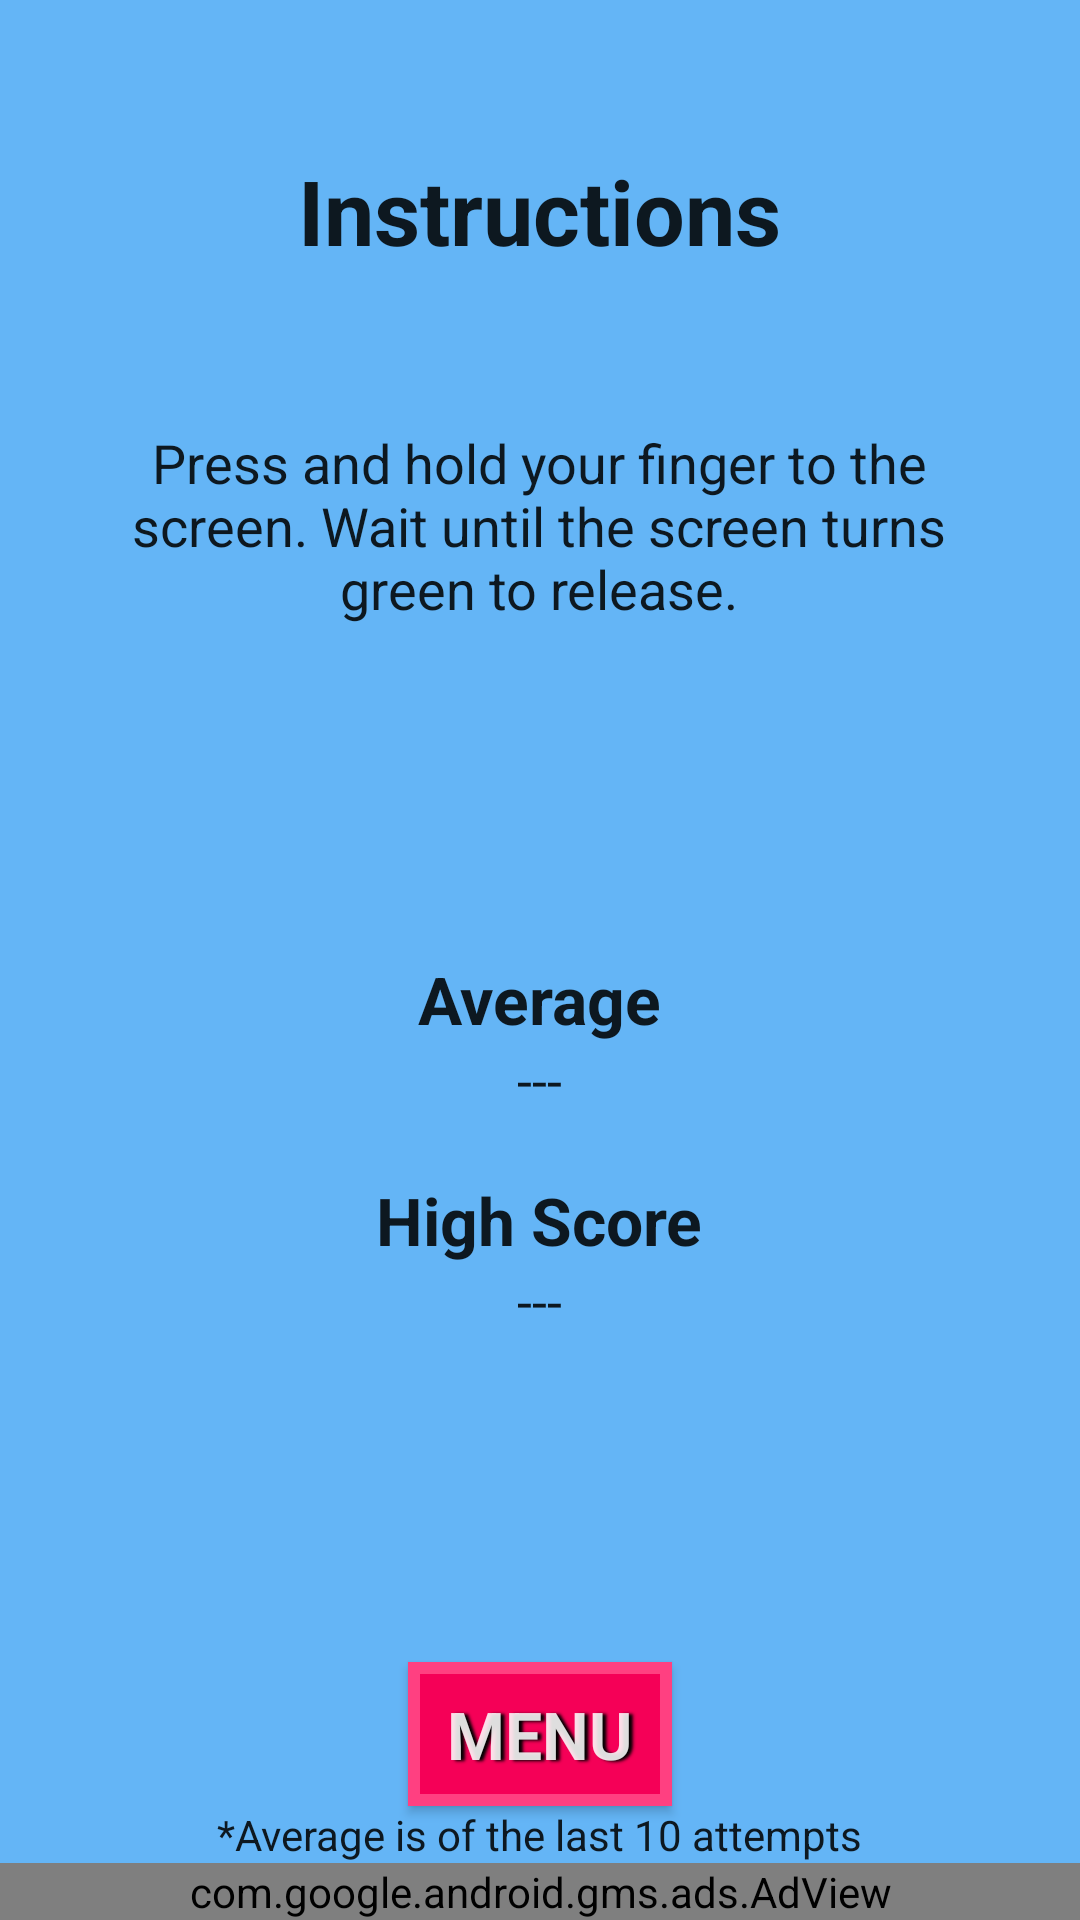

This screen was rendered from an Android layout file. Write that file and the resources it references.
<!-- AndroidManifest.xml: application theme AppTheme -->
<!-- res/layout/activity_brog.xml -->
<?xml version="1.0" encoding="utf-8"?>
<RelativeLayout xmlns:android="http://schemas.android.com/apk/res/android"
    xmlns:tools="http://schemas.android.com/tools"
    xmlns:ads="http://schemas.android.com/apk/res-auto"
    android:layout_width="match_parent"
    android:layout_height="match_parent"
    android:paddingBottom="0dp"
    android:paddingLeft="0dp"
    android:paddingRight="0dp"
    android:paddingTop="0dp"
    tools:context="hackman.trevor.reactiontimetest.BROGActivity">

    <RelativeLayout
        android:layout_width="match_parent"
        android:layout_height="match_parent"
        android:layout_alignParentEnd="true"
        android:layout_alignParentRight="true"
        android:layout_alignWithParentIfMissing="true"
        android:id="@+id/relativeLayout"
        android:background="@color/colorBlue">

        <TextView
            android:layout_width="wrap_content"
            android:layout_height="wrap_content"
            android:textAppearance="?android:attr/textAppearanceLarge"
            android:text="@string/instructions"
            android:id="@+id/textView"
            android:layout_alignParentTop="true"
            android:layout_centerHorizontal="true"
            android:layout_marginTop="50dp"
            android:textStyle="bold"
            android:textSize="30dp" />

        <TextView
            android:layout_width="275dp"
            android:layout_height="70dp"
            android:textAppearance="?android:attr/textAppearanceMedium"
            android:text="@string/press_and_hold_your_finger_to_the_screen_wait_until_the_screen_turns_green_to_release"
            android:id="@+id/textView2"
            android:layout_below="@+id/textView"
            android:layout_centerHorizontal="true"
            android:layout_marginTop="50dp"
            android:gravity="center"
            android:textSize="18dp" />

        <Button
            android:layout_width="wrap_content"
            android:layout_height="wrap_content"
            android:textAppearance="?android:attr/textAppearanceLarge"
            android:text="@string/menu"
            android:id="@+id/textView3"
            android:visibility="visible"
            android:gravity="center"
            android:textStyle="bold"
            android:onClick="onMenuButtonClick"
            android:layout_above="@+id/textView11"
            android:layout_centerHorizontal="true"
            android:textSize="22sp" />

        <TextView
            android:layout_width="wrap_content"
            android:layout_height="wrap_content"
            android:textAppearance="?android:attr/textAppearanceSmall"
            android:text="@string/average_is_of_the_last_10_attempts"
            android:id="@+id/textView11"
            android:layout_above="@+id/adView"
            android:layout_centerHorizontal="true"
            android:textSize="14dp" />

        <com.google.android.gms.ads.AdView
            android:id="@+id/adView"
            android:layout_width="match_parent"
            android:layout_height="wrap_content"
            ads:adSize="SMART_BANNER"
            ads:adUnitId="@string/banner_ad_unit_id"
            android:layout_alignParentBottom="true"
            android:layout_alignParentLeft="true"
            android:layout_alignParentStart="true">
        </com.google.android.gms.ads.AdView>

        <LinearLayout
            android:orientation="vertical"
            android:layout_width="match_parent"
            android:layout_height="match_parent"
            android:layout_below="@+id/textView2"
            android:layout_centerHorizontal="true"
            android:layout_above="@+id/textView3"
            android:gravity="center">

            <TextView
                android:layout_width="wrap_content"
                android:layout_height="wrap_content"
                android:textAppearance="?android:attr/textAppearanceLarge"
                android:text="@string/average"
                android:id="@+id/textView4"
                android:gravity="center"
                android:textStyle="bold"
                android:textSize="22dp" />

            <TextView
                android:layout_width="wrap_content"
                android:layout_height="wrap_content"
                android:textAppearance="?android:attr/textAppearanceMedium"
                android:text="@string/n_a"
                android:id="@+id/textView5"
                android:layout_marginBottom="20dp"
                android:textSize="18dp" />

            <TextView
                android:layout_width="wrap_content"
                android:layout_height="wrap_content"
                android:textAppearance="?android:attr/textAppearanceLarge"
                android:text="@string/high_score"
                android:id="@+id/textView6"
                android:gravity="center"
                android:textStyle="bold"
                android:textSize="22dp" />

            <TextView
                android:layout_width="wrap_content"
                android:layout_height="wrap_content"
                android:textAppearance="?android:attr/textAppearanceMedium"
                android:text="@string/n_a"
                android:id="@+id/textView7"
                android:textSize="18dp" />
        </LinearLayout>

    </RelativeLayout>
</RelativeLayout>
<!-- resources referenced by this layout -->
<resources>
  <color name="colorBlue">@color/Blue300</color>
  <string name="average">Average</string>
  <string name="average_is_of_the_last_10_attempts">*Average is of the last 10 attempts</string>
  <string name="banner_ad_unit_id" translatable="false">ca-app-pub-9667393179892638/1201493704</string>
  <string name="high_score">High Score</string>
  <string name="instructions">Instructions</string>
  <string name="menu">Menu</string>
  <string name="n_a" translatable="false">---</string>
  <string name="press_and_hold_your_finger_to_the_screen_wait_until_the_screen_turns_green_to_release">Press and hold your finger to the screen. Wait until the screen turns green to release.</string>
  <style name="AppTheme" parent="Theme.AppCompat.Light.NoActionBar">
          
          <item name="colorPrimary">@color/colorPrimary</item>
          <item name="colorPrimaryDark">@color/colorPrimaryDark</item>
          <item name="colorAccent">@color/colorAccent</item>
          <item name="android:listChoiceIndicatorMultiple">@drawable/checkbox</item>
          <item name="android:buttonStyle">@style/Button</item>
  
          
          <item name="android:textColorPrimary">#de000000</item>
          <item name="android:textColorSecondary">#de000000</item>
          <item name="android:textColorTertiary">#de000000</item>
      </style>
  <color name="Blue300">#64B5F6</color>
  <color name="colorPrimary">@color/Indigo500</color>
  <color name="colorPrimaryDark">@color/Indigo700</color>
  <color name="colorAccent">@color/PinkAccent200</color>
  <!-- drawable checkbox (drawable) -->
  <?xml version="1.0" encoding="UTF-8"?>
  <selector xmlns:android="http://schemas.android.com/apk/res/android">
  
      <item android:drawable="@drawable/btn_check_off" android:state_enabled="true" android:state_checked="false"/>
  
      <item android:drawable="@drawable/btn_check_on_2" android:state_enabled="true" android:state_checked="true"/>
  
  </selector>
  <style name="Button" parent="Widget.AppCompat.Button">
          <item name="android:background">@drawable/button_bordered_rectangle</item>
          <item name="android:paddingLeft">@dimen/button_leftRight_padding</item>
          <item name="android:paddingRight">@dimen/button_leftRight_padding</item>
  
          
          <item name="android:textAllCaps">true</item>
          <item name="android:textColor">#deffffff</item>
          <item name="android:fontFamily">sans-serif</item>
          <item name="android:textSize">22dp</item> 
          <item name="android:textStyle">bold</item>
  
          
          <item name="android:shadowColor">#000000</item>
          <item name="android:shadowDx">4</item>
          <item name="android:shadowDy">1</item>
          <item name="android:shadowRadius">2</item>
      </style>
  <color name="Indigo500">#3F51B5</color>
  <color name="Indigo700">#303F9F</color>
  <color name="PinkAccent200">#FF4081</color>
  <!-- drawable btn_check_on_2: png bitmap (drawable-xxhdpi, 2256 bytes) -->
  <!-- drawable button_bordered_rectangle (drawable) -->
  <?xml version="1.0" encoding="utf-8"?>
  <shape android:shape="rectangle" xmlns:android="http://schemas.android.com/apk/res/android">
      <stroke android:color="@color/buttonPrimaryDark" android:width="4dp" />
      <solid android:color="@color/buttonPrimary"/>
  </shape>
  <dimen name="button_leftRight_padding">10dp</dimen>
  <color name="buttonPrimaryDark">@color/PinkAccent200</color>
  <color name="buttonPrimary">@color/PinkAccent400</color>
  <color name="PinkAccent400">#F50057</color>
</resources>
